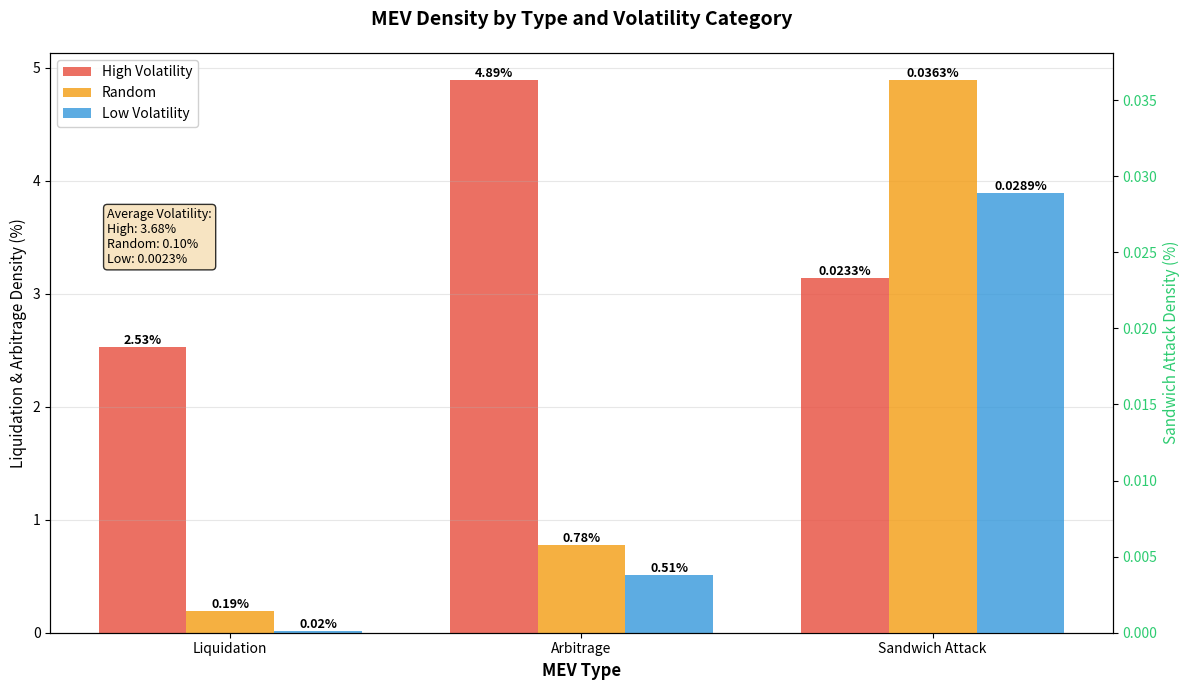

Write Python code to recreate this figure.
import matplotlib.pyplot as plt
import numpy as np

# MEV types as x-axis
mev_types = ['Liquidation', 'Arbitrage', 'Sandwich Attack']
x = np.arange(len(mev_types))
width = 0.25

fig, ax1 = plt.subplots(figsize=(12, 7))

# Data: each MEV type has three volatility values
# [High, Random, Low]
liquidation_data = [2.5291, 0.1938, 0.0173]
arbitrage_data = [4.8867, 0.7770, 0.5075]
sandwich_data = [0.0233, 0.0363, 0.0289]

# Transpose data so each volatility category corresponds to a group
high_values = [liquidation_data[0], arbitrage_data[0], sandwich_data[0]]
random_values = [liquidation_data[1], arbitrage_data[1], sandwich_data[1]]
low_values = [liquidation_data[2], arbitrage_data[2], sandwich_data[2]]

# Plot liquidation and arbitrage (using left Y-axis)
bars_high = ax1.bar(x - width, [high_values[0], high_values[1], 0], width,
                    label='High Volatility', color='#e74c3c', alpha=0.8)
bars_random = ax1.bar(x, [random_values[0], random_values[1], 0], width,
                      label='Random', color='#f39c12', alpha=0.8)
bars_low = ax1.bar(x + width, [low_values[0], low_values[1], 0], width,
                   label='Low Volatility', color='#3498db', alpha=0.8)

# Set left Y-axis
ax1.set_xlabel('MEV Type', fontsize=12, fontweight='bold')
ax1.set_ylabel('Liquidation & Arbitrage Density (%)',
               fontsize=11, color='black')
ax1.set_xticks(x)
ax1.set_xticklabels(mev_types)
ax1.tick_params(axis='y', labelcolor='black')
ax1.grid(True, alpha=0.3, axis='y')

# Create right Y-axis for sandwich attacks
ax2 = ax1.twinx()

# Plot sandwich attacks (using right Y-axis)
bars_high_sandwich = ax2.bar(x[2] - width, high_values[2], width,
                             color='#e74c3c', alpha=0.8)
bars_random_sandwich = ax2.bar(x[2], random_values[2], width,
                               color='#f39c12', alpha=0.8)
bars_low_sandwich = ax2.bar(x[2] + width, low_values[2], width,
                            color='#3498db', alpha=0.8)

# Set right Y-axis
ax2.set_ylabel('Sandwich Attack Density (%)', fontsize=11, color='#2ecc71')
ax2.tick_params(axis='y', labelcolor='#2ecc71')

# Add title and legend
ax1.set_title('MEV Density by Type and Volatility Category',
              fontsize=14, fontweight='bold', pad=20)
ax1.legend(loc='upper left', framealpha=0.9)

# Add average volatility info
volatility_text = (
    'Average Volatility:\n'
    'High: 3.68%\n'
    'Random: 0.10%\n'
    'Low: 0.0023%'
)
ax1.text(-0.35, 3.5, volatility_text,
         fontsize=9,
         verticalalignment='center',
         horizontalalignment='left',
         bbox=dict(boxstyle='round', facecolor='wheat', alpha=0.8))

# Add value labels (liquidation and arbitrage)
for i in range(2):  # Only label the first two types (liquidation and arbitrage)
    # High
    if high_values[i] > 0:
        ax1.text(x[i] - width, high_values[i], f'{high_values[i]:.2f}%',
                 ha='center', va='bottom', fontsize=9, fontweight='bold')
    # Random
    if random_values[i] > 0:
        ax1.text(x[i], random_values[i], f'{random_values[i]:.2f}%',
                 ha='center', va='bottom', fontsize=9, fontweight='bold')
    # Low
    if low_values[i] > 0:
        ax1.text(x[i] + width, low_values[i], f'{low_values[i]:.2f}%',
                 ha='center', va='bottom', fontsize=9, fontweight='bold')

# Add sandwich attack value labels
ax2.text(x[2] - width, high_values[2], f'{high_values[2]:.4f}%',
         ha='center', va='bottom', fontsize=9, fontweight='bold')
ax2.text(x[2], random_values[2], f'{random_values[2]:.4f}%',
         ha='center', va='bottom', fontsize=9, fontweight='bold')
ax2.text(x[2] + width, low_values[2], f'{low_values[2]:.4f}%',
         ha='center', va='bottom', fontsize=9, fontweight='bold')

plt.tight_layout()
plt.savefig('mev_density_by_type.png', dpi=150, bbox_inches='tight')
print('Figure saved as mev_density_by_type.png')
plt.show()
